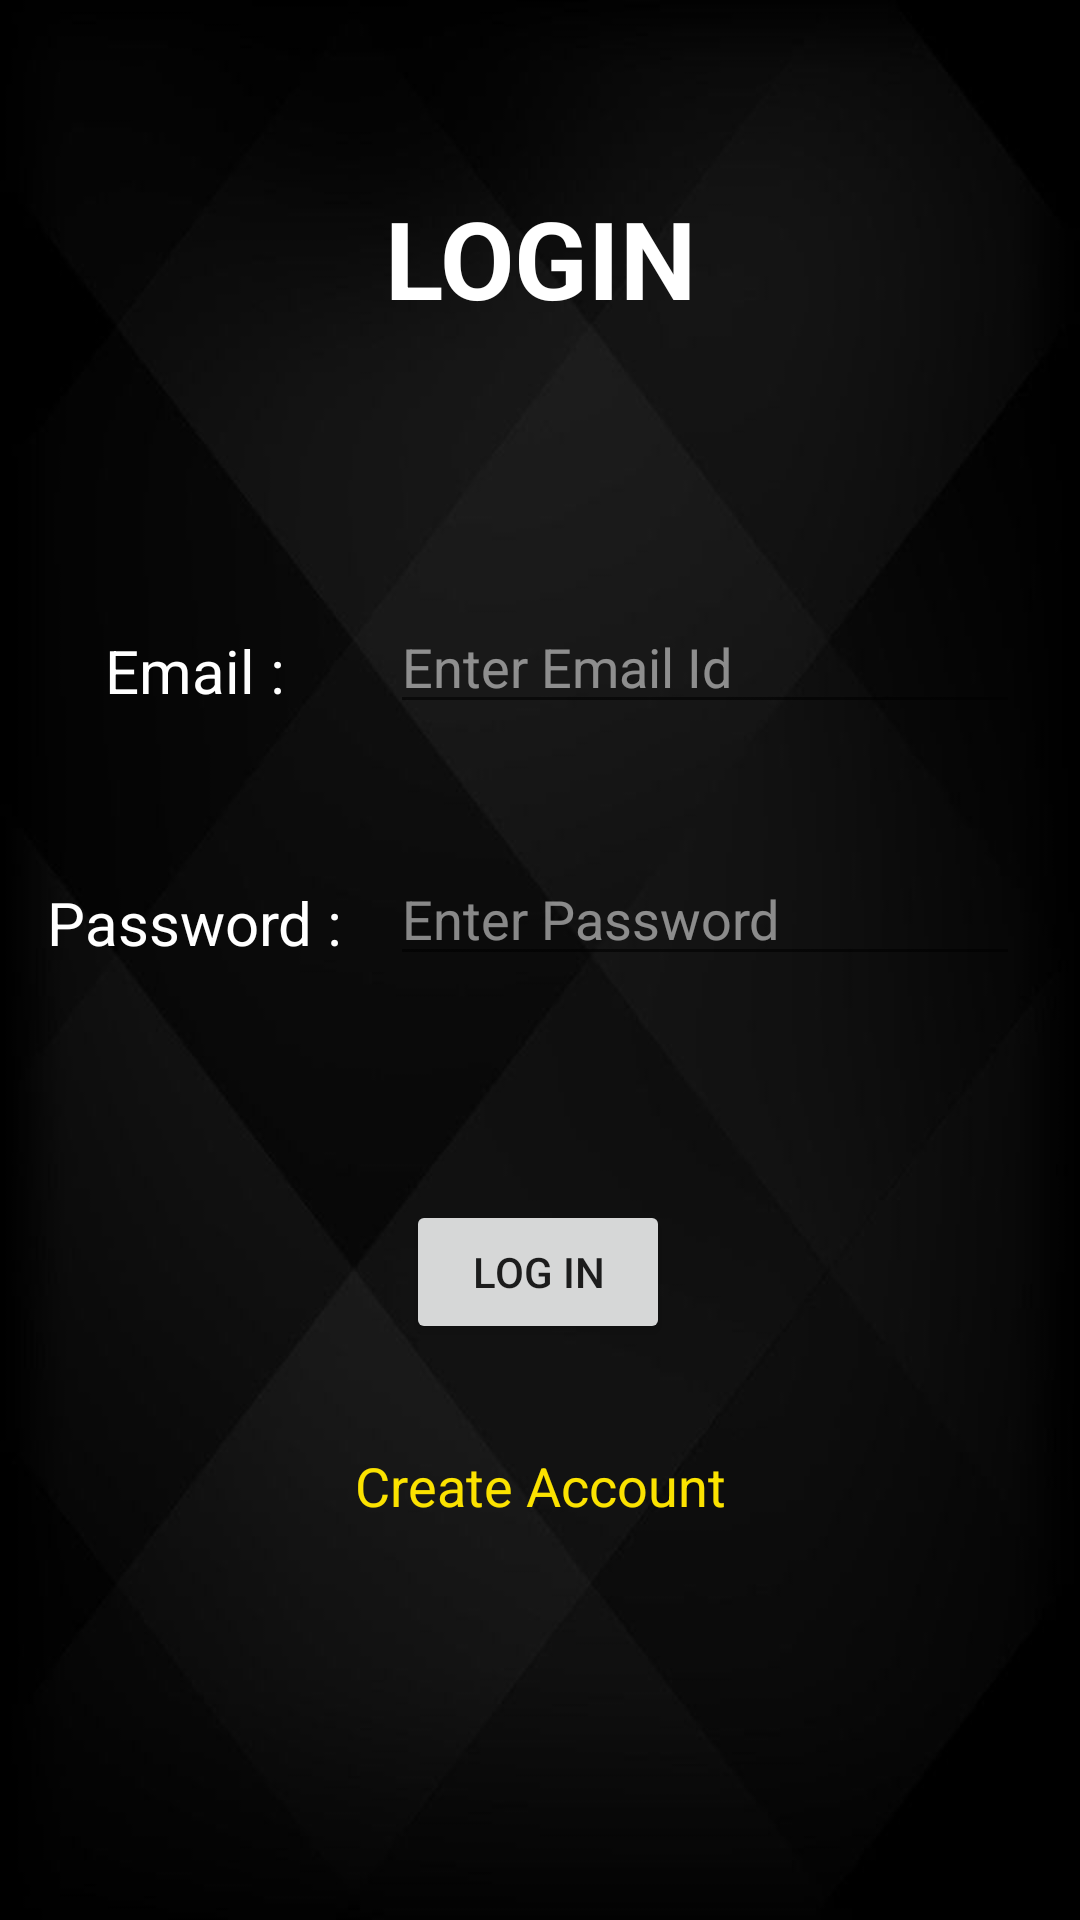

Write the Android layout XML for this screen, with the resource values it uses.
<!-- AndroidManifest.xml: application theme Theme.Paathshala -->
<!-- res/layout/activity_login.xml -->
<?xml version="1.0" encoding="utf-8"?>
<androidx.constraintlayout.widget.ConstraintLayout xmlns:android="http://schemas.android.com/apk/res/android"
    xmlns:app="http://schemas.android.com/apk/res-auto"
    xmlns:tools="http://schemas.android.com/tools"
    android:layout_width="match_parent"
    android:layout_height="match_parent"
    android:background="@drawable/bg"
    tools:context=".login">

    <ProgressBar
        android:id="@+id/progressBar2"
        style="?android:attr/progressBarStyle"
        android:layout_width="wrap_content"
        android:layout_height="wrap_content"
        android:layout_marginTop="40dp"
        android:visibility="invisible"
        app:layout_constraintBottom_toBottomOf="parent"
        app:layout_constraintEnd_toEndOf="parent"
        app:layout_constraintHorizontal_bias="0.498"
        app:layout_constraintStart_toStartOf="parent"
        app:layout_constraintTop_toBottomOf="@+id/create" />

    <TextView
        android:id="@+id/Login"
        android:layout_width="255dp"
        android:layout_height="52dp"
        android:layout_marginTop="60dp"
        android:gravity="center"
        android:text="LOGIN"
        android:textColor="@color/white"
        android:textSize="36sp"
        android:textStyle="bold"
        app:layout_constraintEnd_toEndOf="parent"
        app:layout_constraintStart_toStartOf="parent"
        app:layout_constraintTop_toTopOf="parent" />

    <TextView
        android:id="@+id/textView9"
        android:layout_width="90dp"
        android:layout_height="34dp"
        android:layout_marginStart="50dp"
        android:layout_marginLeft="50dp"
        android:layout_marginTop="210dp"
        android:layout_marginEnd="20dp"
        android:layout_marginRight="20dp"
        android:text="Email :"
        android:textColor="#FFFFFF"
        android:textSize="20sp"
        app:autoSizeTextType="none"
        app:layout_constraintEnd_toStartOf="@+id/email"
        app:layout_constraintStart_toStartOf="parent"
        app:layout_constraintTop_toTopOf="parent" />

    <EditText
        android:id="@+id/email"
        android:layout_width="wrap_content"
        android:layout_height="wrap_content"
        android:layout_marginTop="200dp"
        android:layout_marginEnd="20dp"
        android:layout_marginRight="20dp"
        android:ems="10"
        android:hint="Enter Email Id"
        android:inputType="textEmailAddress"
        android:textColor="#F2F9FAF4"
        android:textColorHint="#83FFFFFF"
        android:textSize="18sp"
        app:layout_constraintEnd_toEndOf="parent"
        app:layout_constraintTop_toTopOf="parent" />

    <TextView
        android:id="@+id/textView11"
        android:layout_width="wrap_content"
        android:layout_height="wrap_content"
        android:layout_marginStart="30dp"
        android:layout_marginLeft="30dp"
        android:layout_marginTop="50dp"
        android:layout_marginEnd="30dp"
        android:layout_marginRight="30dp"
        android:text="Password :"
        android:textColor="#FFFFFF"
        android:textSize="20sp"
        app:layout_constraintEnd_toStartOf="@+id/pass"
        app:layout_constraintStart_toStartOf="parent"
        app:layout_constraintTop_toBottomOf="@+id/textView9" />

    <EditText
        android:id="@+id/pass"
        android:layout_width="wrap_content"
        android:layout_height="wrap_content"
        android:layout_marginTop="84dp"
        android:ems="10"
        android:hint="Enter Password"
        android:inputType="textPassword"
        android:textColor="#F2F9FAF4"
        android:textColorHint="#83FFFFFF"
        android:textSize="18sp"
        app:layout_constraintEnd_toEndOf="@+id/email"
        app:layout_constraintStart_toStartOf="@+id/email"
        app:layout_constraintTop_toTopOf="@+id/email" />

    <Button
        android:id="@+id/login"
        android:layout_width="wrap_content"
        android:layout_height="wrap_content"
        android:layout_marginTop="400dp"
        android:text="Log In"
        app:layout_constraintEnd_toEndOf="parent"
        app:layout_constraintHorizontal_bias="0.498"
        app:layout_constraintStart_toStartOf="parent"
        app:layout_constraintTop_toTopOf="parent" />

    <TextView
        android:id="@+id/create"
        android:layout_width="143dp"
        android:layout_height="29dp"
        android:gravity="center"
        android:text="Create Account"
        android:textColor="#FBE200"
        android:textSize="18sp"
        app:layout_constraintBottom_toBottomOf="parent"
        app:layout_constraintEnd_toEndOf="parent"
        app:layout_constraintStart_toStartOf="parent"
        app:layout_constraintTop_toBottomOf="@+id/login"
        app:layout_constraintVertical_bias="0.201" />

</androidx.constraintlayout.widget.ConstraintLayout>
<!-- resources referenced by this layout -->
<resources>
  <color name="white">#FFFFFF </color>
  <!-- drawable bg: jpg bitmap (drawable, 14295 bytes) -->
  <style name="Theme.Paathshala" parent="Theme.MaterialComponents.DayNight.NoActionBar">
          
          <item name="colorPrimary">@color/purple_500</item>
          <item name="colorPrimaryVariant">@color/purple_700</item>
          <item name="colorOnPrimary">@color/white</item>
          
          <item name="colorSecondary">@color/teal_200</item>
          <item name="colorSecondaryVariant">@color/teal_700</item>
          <item name="colorOnSecondary">@color/black</item>
          
          <item name="android:statusBarColor" tools:targetApi="l">?attr/colorPrimaryVariant</item>
          
      </style>
  <color name="purple_500">#9C27B0 </color>
  <color name="purple_700">#7B1FA2 </color>
  <color name="teal_200">#80CBC4 </color>
  <color name="teal_700">#00796B </color>
  <color name="black"> #000000</color>
</resources>
